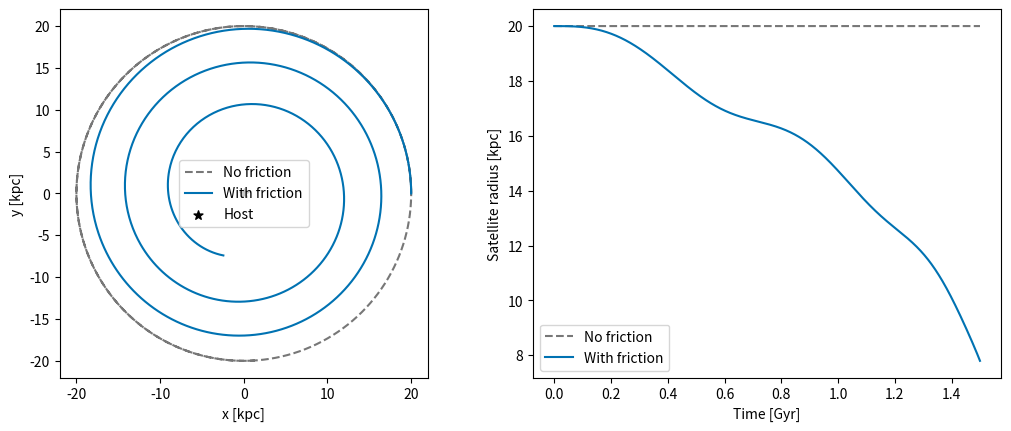
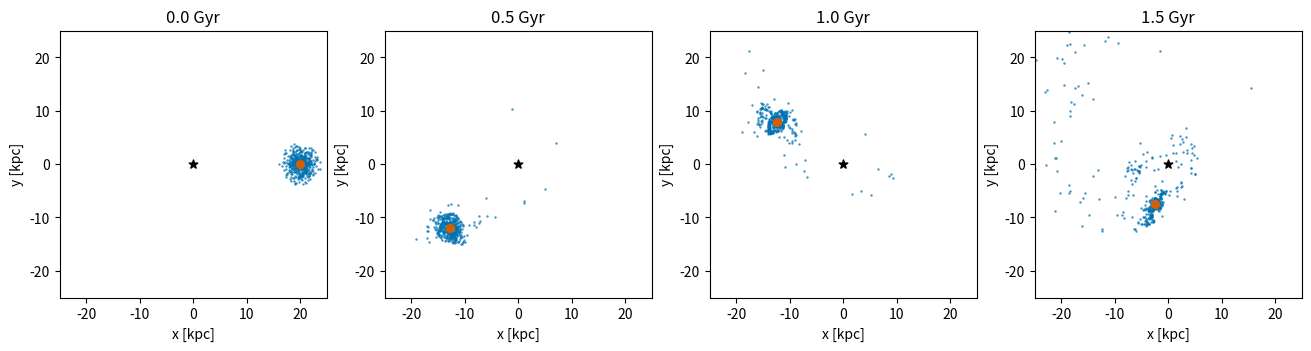

Generate these figures, in order, with matplotlib:
#!/usr/bin/env python3
# -*- coding: utf-8 -*-
"""
Minor-merger toy model with Chandrasekhar dynamical friction.

Model
-----
- Fixed Plummer host galaxy.
- A satellite galaxy with mass ratio M_sat / M_host = 0.1.
- The satellite center moves in the host Plummer potential.
- Chandrasekhar dynamical friction acts on the satellite center.
- A massless tracer disk moves in the combined host + satellite Plummer potentials.
- Time integration: classical fourth-order Runge--Kutta (RK4).
- Units: kpc, Gyr, Msun.

This is a teaching model, not a self-consistent N-body merger calculation.
"""

from math import erf
import numpy as np
import matplotlib.pyplot as plt

# ============================================================
# Units and standard parameters
# ============================================================

KM_S_TO_KPC_GYR = 1.0227121650537077
G = 4.30091e-6 * KM_S_TO_KPC_GYR**2

M_HOST = 1.0e11            # Msun
A_HOST = 3.0               # kpc
M_SAT = 1.0e10             # Msun
A_SAT = 1.5                # kpc

R0 = 20.0                  # kpc
DT = 0.001                 # Gyr = 1 Myr
T_END = 1.50               # Gyr
LN_LAMBDA = np.log1p(M_HOST / M_SAT)

N_TRACER = 500
RD_SAT = 1.0               # kpc
RMAX_SAT = 4.0             # kpc
SPIN_SAT = +1
RANDOM_SEED = 42
SNAPSHOT_TIMES = [0.0, 0.5, 1.0, 1.5]

BLUE = "#0072B2"
VERMILLION = "#D55E00"
BLACK = "#000000"
GRAY = "#777777"

ORBIT_FIGURE = "dynamical_friction_orbit_comparison.png"
SNAPSHOT_FIGURE = "dynamical_friction_satellite_snapshots.png"


# ============================================================
# Plummer model
# ============================================================

def plummer_acceleration(pos, center, mass, a):
    """Acceleration produced by a Plummer potential."""
    dr = pos - center
    r2 = np.sum(dr * dr, axis=-1)
    return -G * mass * dr / (r2 + a * a)[..., None]**1.5


def circular_speed_plummer(radius, mass, a):
    """Circular speed in a spherical Plummer potential."""
    return np.sqrt(G * mass * radius**2 / (radius**2 + a**2)**1.5)


def host_density(radius):
    """Plummer density of the host galaxy."""
    return 3.0 * M_HOST / (4.0 * np.pi * A_HOST**3) * (1.0 + (radius / A_HOST)**2)**(-2.5)


def host_velocity_dispersion(radius):
    """One-dimensional isotropic velocity dispersion of a Plummer sphere."""
    sigma2 = G * M_HOST / (6.0 * A_HOST) * (1.0 + (radius / A_HOST)**2)**(-0.5)
    return np.sqrt(sigma2)


# ============================================================
# Chandrasekhar dynamical friction
# ============================================================

def dynamical_friction_acceleration(pos, vel):
    """Chandrasekhar drag in the local Plummer background."""
    radius = np.linalg.norm(pos)
    speed = np.linalg.norm(vel)

    if speed == 0.0:
        return np.zeros(2)

    rho = host_density(radius)
    sigma = host_velocity_dispersion(radius)
    x = speed / (np.sqrt(2.0) * sigma)
    velocity_factor = erf(x) - 2.0 * x / np.sqrt(np.pi) * np.exp(-x * x)

    prefactor = -4.0 * np.pi * G**2 * M_SAT * rho * LN_LAMBDA * velocity_factor
    return prefactor * vel / speed**3


# ============================================================
# RK4 for the satellite center
# ============================================================

def center_rhs(state, use_friction):
    """RHS for [x, y, vx, vy] of the satellite center."""
    pos = state[0:2]
    vel = state[2:4]
    acc = plummer_acceleration(pos[None, :], np.zeros(2), M_HOST, A_HOST)[0]

    if use_friction:
        acc += dynamical_friction_acceleration(pos, vel)

    return np.concatenate((vel, acc))


def rk4_center_step(state, dt, use_friction):
    k1 = center_rhs(state, use_friction)
    k2 = center_rhs(state + 0.5 * dt * k1, use_friction)
    k3 = center_rhs(state + 0.5 * dt * k2, use_friction)
    k4 = center_rhs(state + dt * k3, use_friction)
    return state + dt * (k1 + 2.0 * k2 + 2.0 * k3 + k4) / 6.0


def integrate_center(use_friction):
    """Integrate only the satellite center."""
    vc0 = circular_speed_plummer(R0, M_HOST, A_HOST)
    state = np.array([R0, 0.0, 0.0, vc0])

    n_steps = int(round(T_END / DT))
    times = np.arange(n_steps + 1) * DT
    history = np.empty((n_steps + 1, 4))
    radius = np.empty(n_steps + 1)
    energy = np.empty(n_steps + 1)
    angular_momentum = np.empty(n_steps + 1)

    for step in range(n_steps + 1):
        pos = state[0:2]
        vel = state[2:4]
        r = np.linalg.norm(pos)

        history[step] = state
        radius[step] = r
        energy[step] = 0.5 * np.dot(vel, vel) - G * M_HOST / np.sqrt(r * r + A_HOST**2)
        angular_momentum[step] = pos[0] * vel[1] - pos[1] * vel[0]

        if step < n_steps:
            state = rk4_center_step(state, DT, use_friction)

    return times, history, radius, energy, angular_momentum


# ============================================================
# Massless tracer disk around the satellite
# ============================================================

def sample_exponential_disk(n, rd, rmax, rng):
    """Sample p(R) proportional to R exp(-R/rd) using trapezoidal CDF + interpolation."""
    r_grid = np.linspace(0.0, rmax, 4097)
    pdf = r_grid * np.exp(-r_grid / rd)

    cdf = np.zeros_like(r_grid)
    dr = np.diff(r_grid)
    cdf[1:] = np.cumsum(0.5 * (pdf[:-1] + pdf[1:]) * dr)
    cdf /= cdf[-1]

    radius = np.interp(rng.random(n), cdf, r_grid)
    phi = 2.0 * np.pi * rng.random(n)
    pos = np.column_stack((radius * np.cos(phi), radius * np.sin(phi)))
    return pos, radius, phi


def make_initial_state():
    """Satellite center + its massless tracer disk."""
    rng = np.random.default_rng(RANDOM_SEED)

    sat_pos = np.array([R0, 0.0])
    sat_vel = np.array([0.0, circular_speed_plummer(R0, M_HOST, A_HOST)])

    rel_pos, radius, phi = sample_exponential_disk(N_TRACER, RD_SAT, RMAX_SAT, rng)
    vc = circular_speed_plummer(radius, M_SAT, A_SAT)
    tangent = np.column_stack((-np.sin(phi), np.cos(phi)))
    rel_vel = SPIN_SAT * vc[:, None] * tangent

    state = np.empty((1 + N_TRACER, 4))
    state[0, 0:2], state[0, 2:4] = sat_pos, sat_vel
    state[1:, 0:2] = sat_pos + rel_pos
    state[1:, 2:4] = sat_vel + rel_vel
    return state


def full_rhs(state):
    """RHS for satellite center + massless tracer particles."""
    deriv = np.empty_like(state)
    deriv[:, 0:2] = state[:, 2:4]

    sat_pos = state[0, 0:2]
    sat_vel = state[0, 2:4]
    sat_acc = plummer_acceleration(sat_pos[None, :], np.zeros(2), M_HOST, A_HOST)[0]
    sat_acc += dynamical_friction_acceleration(sat_pos, sat_vel)
    deriv[0, 2:4] = sat_acc

    tracer_pos = state[1:, 0:2]
    tracer_acc = plummer_acceleration(tracer_pos, np.zeros(2), M_HOST, A_HOST)
    tracer_acc += plummer_acceleration(tracer_pos, sat_pos, M_SAT, A_SAT)
    deriv[1:, 2:4] = tracer_acc

    return deriv


def rk4_full_step(state, dt):
    k1 = full_rhs(state)
    k2 = full_rhs(state + 0.5 * dt * k1)
    k3 = full_rhs(state + 0.5 * dt * k2)
    k4 = full_rhs(state + dt * k3)
    return state + dt * (k1 + 2.0 * k2 + 2.0 * k3 + k4) / 6.0


def integrate_with_tracers():
    state = make_initial_state()
    n_steps = int(round(T_END / DT))
    save_steps = {int(round(t / DT)): t for t in SNAPSHOT_TIMES}
    snapshots = {}

    for step in range(n_steps + 1):
        if step in save_steps:
            snapshots[save_steps[step]] = state.copy()

        if step < n_steps:
            state = rk4_full_step(state, DT)

    return snapshots


# ============================================================
# Figures
# ============================================================

def plot_orbit_comparison(times, no_df, with_df, radius_no_df, radius_with_df):
    fig, axes = plt.subplots(1, 2, figsize=(10.0, 4.2), constrained_layout=True)

    axes[0].plot(no_df[:, 0], no_df[:, 1], ls="--", c=GRAY, label="No friction")
    axes[0].plot(with_df[:, 0], with_df[:, 1], c=BLUE, label="With friction")
    axes[0].scatter(0.0, 0.0, s=45.0, c=BLACK, marker="*", label="Host")
    axes[0].set_xlabel("x [kpc]")
    axes[0].set_ylabel("y [kpc]")
    axes[0].set_aspect("equal")
    axes[0].legend()

    axes[1].plot(times, radius_no_df, ls="--", c=GRAY, label="No friction")
    axes[1].plot(times, radius_with_df, c=BLUE, label="With friction")
    axes[1].set_xlabel("Time [Gyr]")
    axes[1].set_ylabel("Satellite radius [kpc]")
    axes[1].legend()

    fig.savefig(ORBIT_FIGURE, dpi=180)
    plt.close(fig)


def plot_snapshots(snapshots):
    fig, axes = plt.subplots(1, len(SNAPSHOT_TIMES), figsize=(13.0, 3.4), constrained_layout=True)

    for ax, time in zip(axes, SNAPSHOT_TIMES):
        state = snapshots[time]
        ax.scatter(state[1:, 0], state[1:, 1], s=3.0, c=BLUE, alpha=0.75, linewidths=0)
        ax.scatter(state[0, 0], state[0, 1], s=32.0, c=VERMILLION, marker="o", label="Satellite")
        ax.scatter(0.0, 0.0, s=42.0, c=BLACK, marker="*", label="Host")
        ax.set_title(f"{time:.1f} Gyr")
        ax.set_xlabel("x [kpc]")
        ax.set_ylabel("y [kpc]")
        ax.set_xlim(-25.0, 25.0)
        ax.set_ylim(-25.0, 25.0)
        ax.set_aspect("equal")

    fig.savefig(SNAPSHOT_FIGURE, dpi=180)
    plt.close(fig)


# ============================================================
# Main
# ============================================================

def main():
    times, history_no_df, radius_no_df, energy_no_df, angular_momentum_no_df = integrate_center(False)
    _, history_with_df, radius_with_df, energy_with_df, angular_momentum_with_df = integrate_center(True)

    snapshots = integrate_with_tracers()
    plot_orbit_comparison(times, history_no_df, history_with_df, radius_no_df, radius_with_df)
    plot_snapshots(snapshots)

    energy_error_no_df = np.max(np.abs((energy_no_df - energy_no_df[0]) / energy_no_df[0]))
    angular_momentum_error_no_df = np.max(np.abs((angular_momentum_no_df - angular_momentum_no_df[0]) / angular_momentum_no_df[0]))

    print(f"Mass ratio M_sat/M_host = {M_SAT / M_HOST:.2f}")
    print(f"ln Lambda = {LN_LAMBDA:.3f}")
    print(f"Initial circular speed = {history_no_df[0, 3] / KM_S_TO_KPC_GYR:.1f} km/s")
    print(f"Final radius without friction = {radius_no_df[-1]:.3f} kpc")
    print(f"Final radius with friction    = {radius_with_df[-1]:.3f} kpc")
    print(f"No-friction max relative energy error = {energy_error_no_df:.3e}")
    print(f"No-friction max relative angular-momentum error = {angular_momentum_error_no_df:.3e}")
    print(f"Saved: {ORBIT_FIGURE}")
    print(f"Saved: {SNAPSHOT_FIGURE}")


if __name__ == "__main__":
    main()
